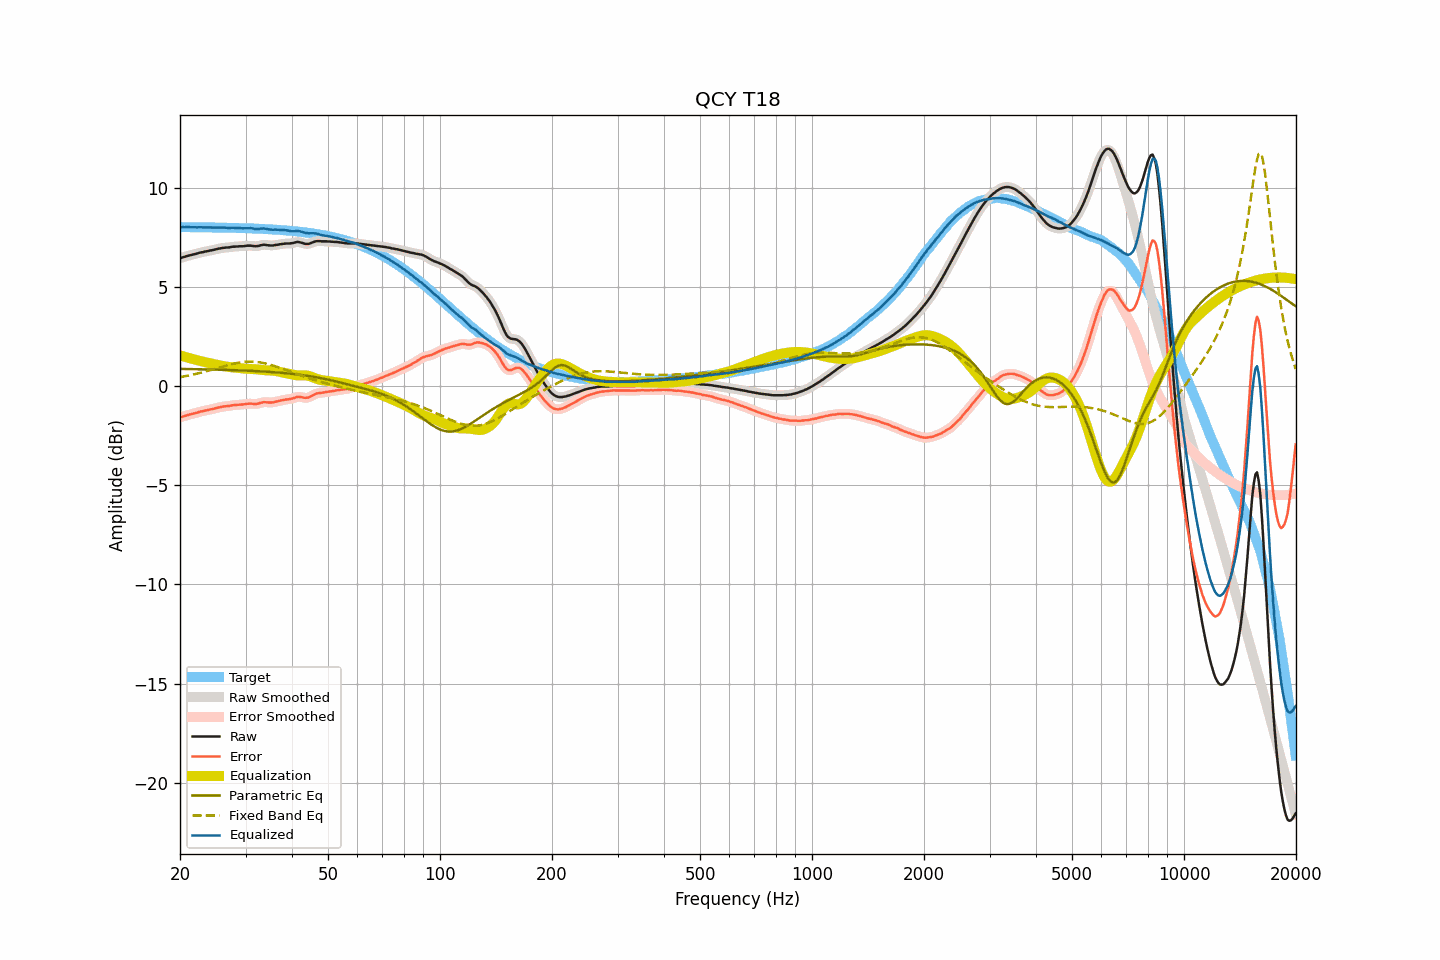

Source data for this figure (header and first rows):
frequency, raw, smoothed, error, error_smoothed, equalization, parametric_eq, fixed_band_eq, equalized_raw, equalized_smoothed, target
20.00, 6.47, 6.47, -1.57, -1.57, 1.57, 0.88, 0.46, 8.04, 8.04, 8.04
20.20, 6.49, 6.50, -1.55, -1.54, 1.54, 0.88, 0.48, 8.03, 8.04, 8.04
20.40, 6.52, 6.52, -1.51, -1.52, 1.52, 0.88, 0.49, 8.04, 8.04, 8.04
20.61, 6.54, 6.55, -1.49, -1.49, 1.49, 0.88, 0.51, 8.04, 8.04, 8.04
20.81, 6.57, 6.57, -1.46, -1.47, 1.47, 0.88, 0.52, 8.04, 8.04, 8.04
21.02, 6.59, 6.59, -1.44, -1.44, 1.45, 0.88, 0.54, 8.04, 8.04, 8.04
21.23, 6.61, 6.61, -1.42, -1.42, 1.42, 0.87, 0.56, 8.04, 8.04, 8.03
21.44, 6.63, 6.63, -1.40, -1.40, 1.40, 0.87, 0.58, 8.03, 8.03, 8.03
21.66, 6.65, 6.65, -1.38, -1.38, 1.38, 0.87, 0.59, 8.03, 8.03, 8.03
21.87, 6.67, 6.67, -1.36, -1.36, 1.36, 0.87, 0.61, 8.03, 8.03, 8.03
22.09, 6.69, 6.69, -1.34, -1.34, 1.34, 0.87, 0.63, 8.03, 8.03, 8.03
22.31, 6.71, 6.72, -1.32, -1.31, 1.31, 0.87, 0.65, 8.03, 8.03, 8.03
22.54, 6.74, 6.74, -1.29, -1.29, 1.29, 0.87, 0.67, 8.04, 8.03, 8.03
22.76, 6.76, 6.76, -1.27, -1.27, 1.27, 0.86, 0.69, 8.04, 8.03, 8.03
22.99, 6.77, 6.78, -1.26, -1.25, 1.25, 0.86, 0.71, 8.03, 8.03, 8.03
23.22, 6.79, 6.79, -1.23, -1.23, 1.23, 0.86, 0.73, 8.03, 8.03, 8.03
23.45, 6.81, 6.81, -1.21, -1.22, 1.22, 0.86, 0.75, 8.03, 8.02, 8.03
23.69, 6.82, 6.83, -1.20, -1.20, 1.20, 0.86, 0.78, 8.02, 8.02, 8.02
23.92, 6.84, 6.84, -1.18, -1.18, 1.18, 0.86, 0.80, 8.02, 8.02, 8.02
24.16, 6.86, 6.86, -1.16, -1.16, 1.16, 0.85, 0.82, 8.02, 8.02, 8.02
24.40, 6.87, 6.88, -1.15, -1.15, 1.14, 0.85, 0.84, 8.02, 8.02, 8.02
24.65, 6.89, 6.89, -1.13, -1.13, 1.12, 0.85, 0.87, 8.02, 8.02, 8.02
24.89, 6.91, 6.91, -1.11, -1.11, 1.10, 0.85, 0.89, 8.02, 8.02, 8.02
25.14, 6.93, 6.93, -1.08, -1.09, 1.09, 0.85, 0.92, 8.02, 8.02, 8.02
25.39, 6.95, 6.95, -1.06, -1.07, 1.07, 0.84, 0.94, 8.02, 8.02, 8.02
25.65, 6.96, 6.97, -1.05, -1.05, 1.05, 0.84, 0.96, 8.01, 8.02, 8.01
25.91, 6.98, 6.98, -1.03, -1.03, 1.04, 0.84, 0.99, 8.02, 8.02, 8.01
26.16, 6.99, 6.99, -1.02, -1.02, 1.02, 0.84, 1.01, 8.01, 8.01, 8.01
26.43, 7.00, 7.00, -1.01, -1.01, 1.01, 0.83, 1.03, 8.01, 8.01, 8.01
26.69, 7.01, 7.01, -1.00, -1.00, 1.00, 0.83, 1.06, 8.01, 8.00, 8.01
26.96, 7.01, 7.02, -0.99, -0.99, 0.99, 0.83, 1.08, 8.00, 8.00, 8.01
27.23, 7.02, 7.03, -0.98, -0.98, 0.97, 0.83, 1.10, 8.00, 8.00, 8.00
27.50, 7.04, 7.04, -0.96, -0.97, 0.96, 0.82, 1.12, 8.01, 8.00, 8.00
27.77, 7.05, 7.05, -0.95, -0.95, 0.96, 0.82, 1.14, 8.01, 8.00, 8.00
28.05, 7.05, 7.06, -0.95, -0.94, 0.95, 0.82, 1.16, 8.00, 8.00, 8.00
28.33, 7.06, 7.06, -0.93, -0.94, 0.94, 0.82, 1.17, 8.00, 8.00, 8.00
28.62, 7.06, 7.07, -0.93, -0.93, 0.93, 0.81, 1.19, 7.99, 8.00, 7.99
28.90, 7.07, 7.07, -0.92, -0.92, 0.92, 0.81, 1.20, 7.99, 7.99, 7.99
29.19, 7.07, 7.07, -0.92, -0.92, 0.91, 0.81, 1.22, 7.99, 7.98, 7.99
29.48, 7.07, 7.08, -0.91, -0.91, 0.90, 0.80, 1.23, 7.98, 7.98, 7.99
29.78, 7.08, 7.08, -0.90, -0.90, 0.90, 0.80, 1.24, 7.98, 7.98, 7.98
30.08, 7.09, 7.09, -0.89, -0.89, 0.89, 0.80, 1.24, 7.98, 7.98, 7.98
30.38, 7.10, 7.10, -0.88, -0.88, 0.89, 0.79, 1.25, 7.99, 7.99, 7.98
30.68, 7.10, 7.10, -0.87, -0.87, 0.89, 0.79, 1.25, 7.99, 7.99, 7.98
30.99, 7.10, 7.10, -0.87, -0.87, 0.88, 0.78, 1.25, 7.99, 7.98, 7.97
31.30, 7.09, 7.09, -0.88, -0.88, 0.88, 0.78, 1.25, 7.97, 7.97, 7.97
31.61, 7.08, 7.08, -0.89, -0.89, 0.88, 0.78, 1.25, 7.96, 7.96, 7.97
31.93, 7.07, 7.08, -0.89, -0.89, 0.87, 0.77, 1.24, 7.94, 7.95, 7.96
32.24, 7.08, 7.08, -0.88, -0.88, 0.86, 0.77, 1.23, 7.94, 7.94, 7.96
32.57, 7.09, 7.10, -0.87, -0.86, 0.85, 0.76, 1.22, 7.94, 7.95, 7.96
32.89, 7.12, 7.12, -0.83, -0.84, 0.84, 0.76, 1.21, 7.96, 7.96, 7.95
33.22, 7.13, 7.14, -0.82, -0.81, 0.83, 0.75, 1.19, 7.96, 7.97, 7.95
33.55, 7.15, 7.15, -0.79, -0.80, 0.82, 0.75, 1.18, 7.97, 7.97, 7.95
33.89, 7.14, 7.14, -0.80, -0.80, 0.81, 0.75, 1.16, 7.96, 7.96, 7.94
34.23, 7.13, 7.13, -0.81, -0.80, 0.81, 0.74, 1.14, 7.94, 7.94, 7.94
34.57, 7.12, 7.12, -0.81, -0.81, 0.81, 0.73, 1.12, 7.93, 7.93, 7.93
34.92, 7.11, 7.11, -0.82, -0.82, 0.80, 0.73, 1.10, 7.92, 7.92, 7.93
35.27, 7.11, 7.11, -0.81, -0.81, 0.80, 0.72, 1.07, 7.91, 7.91, 7.92
35.62, 7.11, 7.12, -0.81, -0.80, 0.79, 0.72, 1.05, 7.91, 7.91, 7.92
35.97, 7.13, 7.13, -0.78, -0.79, 0.78, 0.71, 1.02, 7.92, 7.91, 7.91
... 635 more rows
